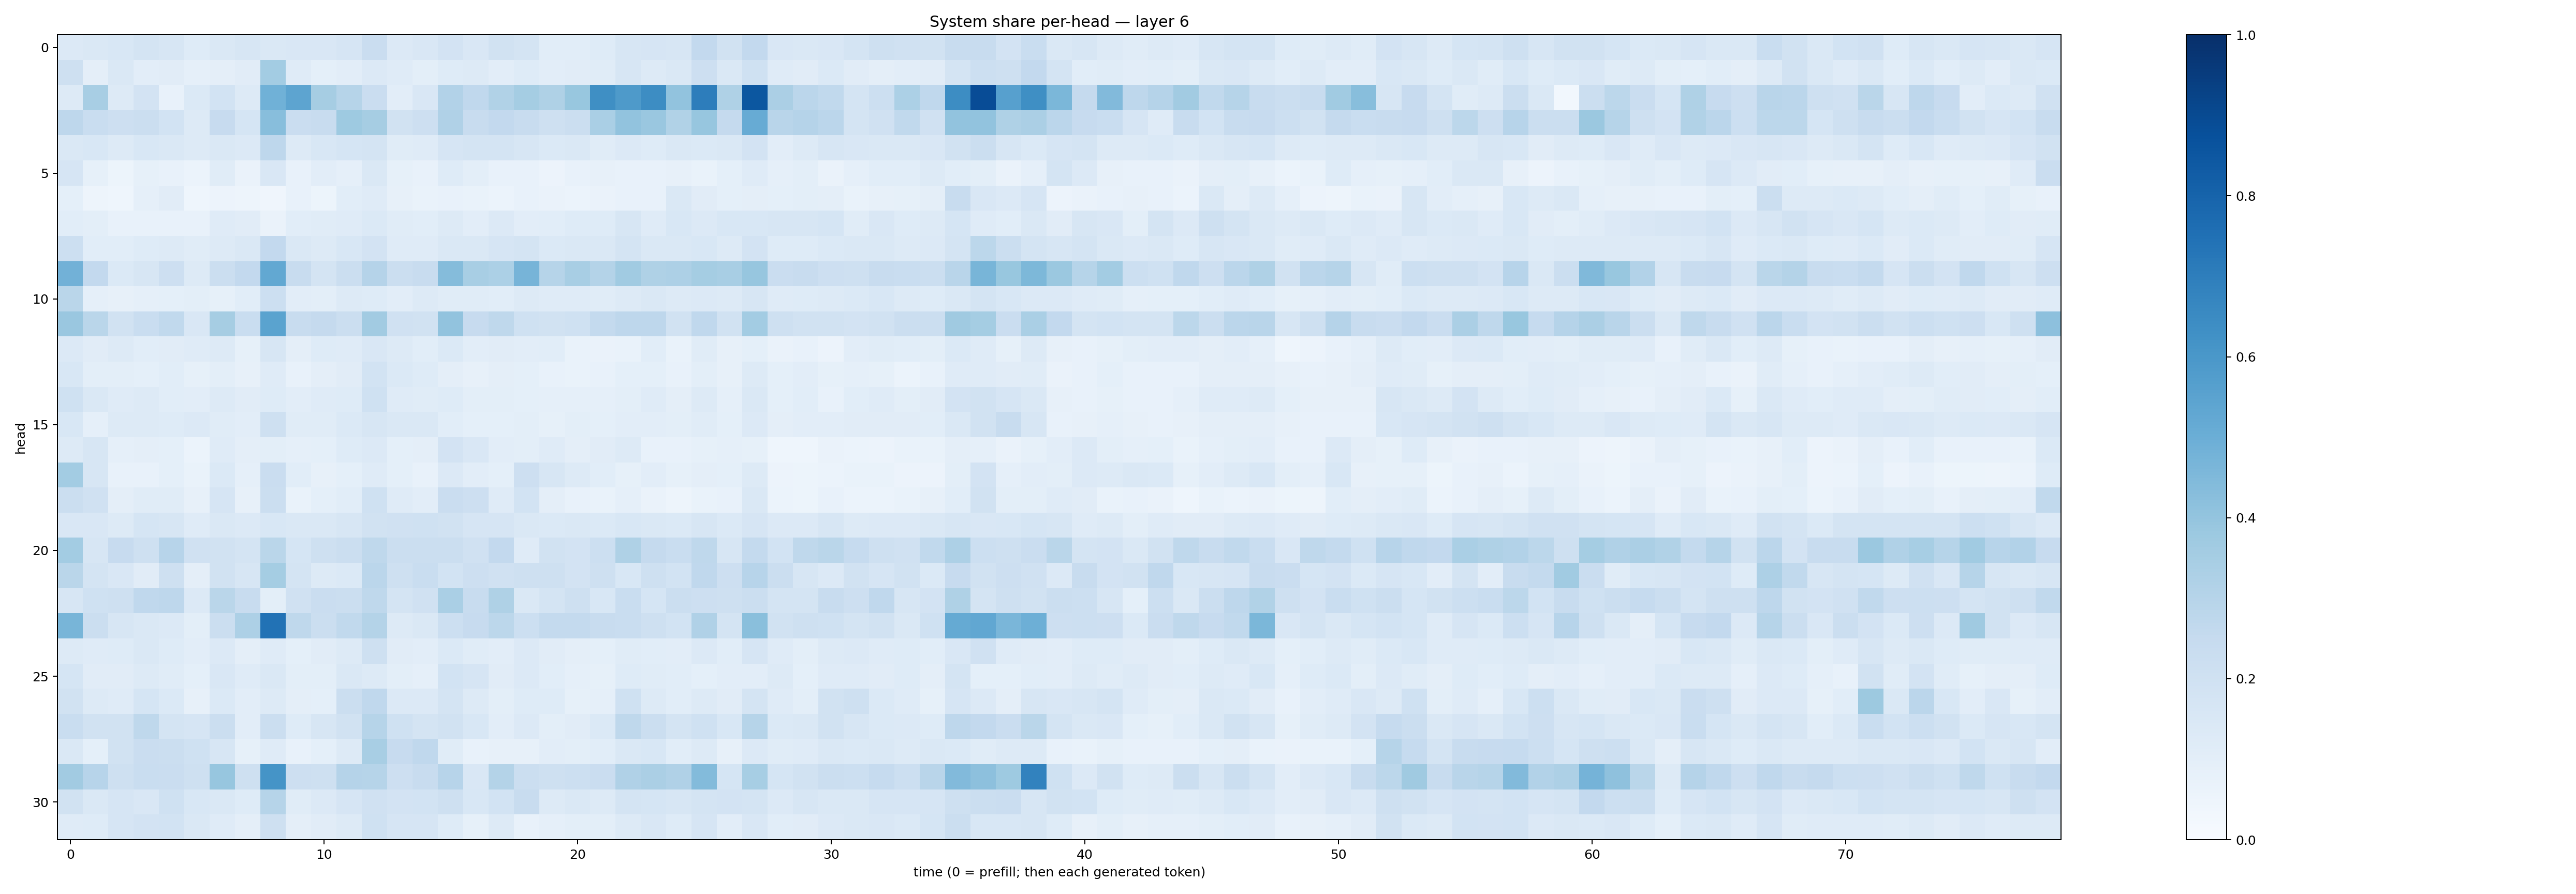

The data file committed next to this chart (first rows):
0.13353951, 0.14208302, 0.15274435, 0.17267807, 0.16131733, 0.12468741, 0.1474105, 0.15976228, 0.14598219, 0.15182255, 0.15011172, 0.16444182, 0.22820851, 0.13415956, 0.15033755, 0.18352522, 0.15012468, 0.19273627, 0.17242503, 0.10594761, 0.10780682, 0.12171912, 0.15754478, 0.16557115
0.2077, 0.09732, 0.1408, 0.103, 0.113, 0.0889, 0.09571, 0.1113, 0.3572, 0.1185, 0.09374, 0.1019, 0.1346, 0.1173, 0.09769, 0.1234, 0.1252, 0.1033, 0.1235, 0.1019, 0.1097, 0.1149, 0.1611, 0.1251
0.1288, 0.3417, 0.1261, 0.1803, 0.07618, 0.1392, 0.1855, 0.1299, 0.4879, 0.5428, 0.35, 0.2976, 0.2295, 0.1042, 0.1491, 0.3112, 0.2684, 0.315, 0.3548, 0.3217, 0.3873, 0.6353, 0.5869, 0.6418
0.2742, 0.2329, 0.214, 0.2203, 0.1838, 0.1326, 0.2439, 0.1686, 0.4288, 0.2289, 0.2389, 0.3724, 0.3507, 0.1907, 0.2138, 0.3194, 0.2355, 0.2582, 0.2405, 0.2075, 0.2247, 0.3398, 0.4027, 0.3832
0.1429, 0.1533, 0.1258, 0.1557, 0.1466, 0.1313, 0.1413, 0.1328, 0.2739, 0.1263, 0.1524, 0.1685, 0.1757, 0.1163, 0.1174, 0.1676, 0.1794, 0.1733, 0.1638, 0.1406, 0.1412, 0.1164, 0.1333, 0.1213
0.1656, 0.0833, 0.05304, 0.08426, 0.07123, 0.05986, 0.1156, 0.06531, 0.1494, 0.07776, 0.103, 0.08763, 0.1428, 0.08445, 0.07612, 0.1244, 0.1009, 0.07605, 0.07153, 0.05859, 0.07373, 0.07977, 0.07661, 0.07802
0.09019, 0.0507, 0.04552, 0.08844, 0.1106, 0.04551, 0.05709, 0.04859, 0.0427, 0.07622, 0.05456, 0.1058, 0.1174, 0.07876, 0.06728, 0.0724, 0.07028, 0.0617, 0.07255, 0.06456, 0.05982, 0.06591, 0.07205, 0.07429
0.1059, 0.09839, 0.07356, 0.07717, 0.07552, 0.07683, 0.1182, 0.1124, 0.06254, 0.1077, 0.1148, 0.1178, 0.1372, 0.1164, 0.1072, 0.1271, 0.1035, 0.1336, 0.1034, 0.1065, 0.124, 0.1235, 0.1598, 0.12
0.2182, 0.1089, 0.1056, 0.1243, 0.1257, 0.1133, 0.1273, 0.1455, 0.2614, 0.1435, 0.1323, 0.153, 0.18, 0.1206, 0.1192, 0.1466, 0.1455, 0.1667, 0.1763, 0.1392, 0.1429, 0.1448, 0.1724, 0.1471
0.4818, 0.2586, 0.1386, 0.1626, 0.2132, 0.1292, 0.2265, 0.2602, 0.5265, 0.2354, 0.1743, 0.2202, 0.303, 0.2247, 0.2419, 0.4357, 0.3407, 0.329, 0.4717, 0.2973, 0.3404, 0.3085, 0.3666, 0.3211
0.2889, 0.08833, 0.07877, 0.08656, 0.09154, 0.09811, 0.08498, 0.1057, 0.2154, 0.1018, 0.101, 0.1259, 0.1245, 0.1049, 0.1264, 0.1164, 0.1141, 0.1076, 0.1252, 0.1172, 0.1188, 0.1169, 0.1327, 0.1454
0.3861, 0.2868, 0.1916, 0.2341, 0.2622, 0.1503, 0.3508, 0.2311, 0.5484, 0.2371, 0.2506, 0.2208, 0.3604, 0.1959, 0.1904, 0.4059, 0.2452, 0.2718, 0.202, 0.1922, 0.2019, 0.2567, 0.2759, 0.2771
0.1365, 0.1099, 0.1262, 0.1076, 0.1116, 0.1198, 0.1282, 0.08556, 0.1601, 0.09754, 0.1217, 0.1196, 0.1517, 0.1276, 0.1078, 0.1376, 0.1029, 0.1111, 0.1049, 0.1084, 0.06907, 0.06352, 0.06913, 0.1058
0.1537, 0.1008, 0.1015, 0.09165, 0.1063, 0.08576, 0.1012, 0.0816, 0.1189, 0.07691, 0.09724, 0.1119, 0.1871, 0.1401, 0.123, 0.09516, 0.07916, 0.09425, 0.09247, 0.0718, 0.06964, 0.07254, 0.09227, 0.0925
0.2023, 0.1441, 0.1204, 0.1308, 0.1088, 0.1035, 0.1306, 0.1102, 0.1212, 0.1033, 0.121, 0.1229, 0.2009, 0.1182, 0.1154, 0.1225, 0.09806, 0.1007, 0.09149, 0.08973, 0.08784, 0.08934, 0.09897, 0.118
0.1537, 0.0887, 0.1254, 0.1258, 0.1216, 0.1343, 0.1162, 0.1027, 0.2067, 0.1136, 0.1155, 0.1391, 0.1608, 0.1447, 0.1468, 0.1058, 0.09213, 0.09359, 0.09857, 0.08578, 0.1007, 0.09155, 0.1054, 0.103
0.1327, 0.1563, 0.08885, 0.09544, 0.09018, 0.06128, 0.1205, 0.09447, 0.1006, 0.08824, 0.09253, 0.125, 0.1343, 0.09263, 0.09619, 0.1815, 0.1512, 0.1043, 0.09826, 0.1202, 0.09641, 0.1123, 0.1254, 0.07464
0.358, 0.1589, 0.0746, 0.0767, 0.09305, 0.06915, 0.1371, 0.08807, 0.2283, 0.1079, 0.07856, 0.09135, 0.1207, 0.09059, 0.07608, 0.1365, 0.102, 0.09303, 0.213, 0.1597, 0.1281, 0.1063, 0.0824, 0.1053
0.2221, 0.196, 0.09455, 0.116, 0.1166, 0.079, 0.1667, 0.07972, 0.2259, 0.06938, 0.09162, 0.1065, 0.2023, 0.1197, 0.1049, 0.2273, 0.2144, 0.1201, 0.186, 0.09379, 0.07331, 0.06751, 0.08971, 0.06473
0.15, 0.1493, 0.1315, 0.171, 0.1584, 0.1179, 0.1457, 0.1332, 0.1557, 0.144, 0.1465, 0.1563, 0.1938, 0.1958, 0.201, 0.1899, 0.1665, 0.167, 0.1482, 0.1374, 0.1414, 0.1373, 0.1543, 0.1429
0.3589, 0.1624, 0.2451, 0.2069, 0.2955, 0.1977, 0.1913, 0.1755, 0.2888, 0.169, 0.2087, 0.2191, 0.271, 0.2218, 0.2191, 0.2225, 0.1976, 0.2596, 0.118, 0.1911, 0.181, 0.2167, 0.3223, 0.2501
0.2889, 0.1722, 0.1509, 0.1119, 0.2103, 0.09696, 0.1924, 0.157, 0.3533, 0.1772, 0.128, 0.14, 0.2826, 0.2086, 0.2327, 0.1844, 0.2143, 0.1971, 0.2035, 0.2035, 0.1832, 0.2105, 0.1531, 0.2076
0.1581, 0.1996, 0.2043, 0.2674, 0.2772, 0.1331, 0.2867, 0.2399, 0.0994, 0.1989, 0.2297, 0.2261, 0.2713, 0.1796, 0.1972, 0.3387, 0.237, 0.321, 0.1412, 0.1775, 0.2061, 0.1552, 0.233, 0.1697
0.4654, 0.2197, 0.1615, 0.1476, 0.1335, 0.09839, 0.2256, 0.3261, 0.7443, 0.2697, 0.22, 0.2636, 0.3079, 0.1289, 0.148, 0.2164, 0.2426, 0.2779, 0.2182, 0.2553, 0.256, 0.2379, 0.2318, 0.2101
0.1328, 0.1203, 0.123, 0.1481, 0.1244, 0.1033, 0.1359, 0.09603, 0.1209, 0.09216, 0.1096, 0.1285, 0.2073, 0.1099, 0.1032, 0.1403, 0.1167, 0.1038, 0.1338, 0.1125, 0.09548, 0.08986, 0.1153, 0.1075
0.1691, 0.1105, 0.1131, 0.1278, 0.1135, 0.0937, 0.1506, 0.1206, 0.1447, 0.09959, 0.09816, 0.1478, 0.1258, 0.09901, 0.08812, 0.1854, 0.1651, 0.1101, 0.1337, 0.1063, 0.08664, 0.08304, 0.122, 0.1146
0.1884, 0.1311, 0.1201, 0.1691, 0.1389, 0.07954, 0.1405, 0.1054, 0.1269, 0.09654, 0.09143, 0.2254, 0.2672, 0.1351, 0.1345, 0.1755, 0.128, 0.09993, 0.1214, 0.125, 0.08465, 0.08867, 0.2005, 0.131
0.231, 0.1944, 0.1882, 0.2711, 0.1782, 0.1666, 0.2254, 0.1054, 0.2242, 0.1225, 0.1586, 0.1919, 0.3003, 0.2001, 0.1754, 0.1907, 0.1543, 0.1039, 0.1337, 0.09835, 0.1096, 0.1373, 0.2722, 0.2231
0.1455, 0.0922, 0.1917, 0.2292, 0.2253, 0.201, 0.159, 0.08292, 0.119, 0.07624, 0.09041, 0.1256, 0.3433, 0.2432, 0.2672, 0.1167, 0.07065, 0.08135, 0.0789, 0.1017, 0.09951, 0.1074, 0.1457, 0.1526
0.3612, 0.2944, 0.2035, 0.2322, 0.2288, 0.2069, 0.3923, 0.2086, 0.6146, 0.213, 0.2043, 0.3035, 0.2996, 0.2118, 0.242, 0.2967, 0.1522, 0.3062, 0.2195, 0.2034, 0.2171, 0.2284, 0.3169, 0.3339
0.1948, 0.1462, 0.1673, 0.152, 0.1998, 0.153, 0.1462, 0.1243, 0.3, 0.1157, 0.1335, 0.1668, 0.1974, 0.1833, 0.1865, 0.207, 0.1541, 0.1849, 0.2407, 0.1276, 0.1412, 0.1322, 0.1735, 0.1696
0.1173, 0.1228, 0.1679, 0.1833, 0.1851, 0.1467, 0.1195, 0.09666, 0.2055, 0.09738, 0.11, 0.131, 0.2019, 0.1644, 0.1643, 0.1218, 0.08548, 0.1267, 0.07614, 0.08866, 0.09972, 0.09972, 0.126, 0.1505
